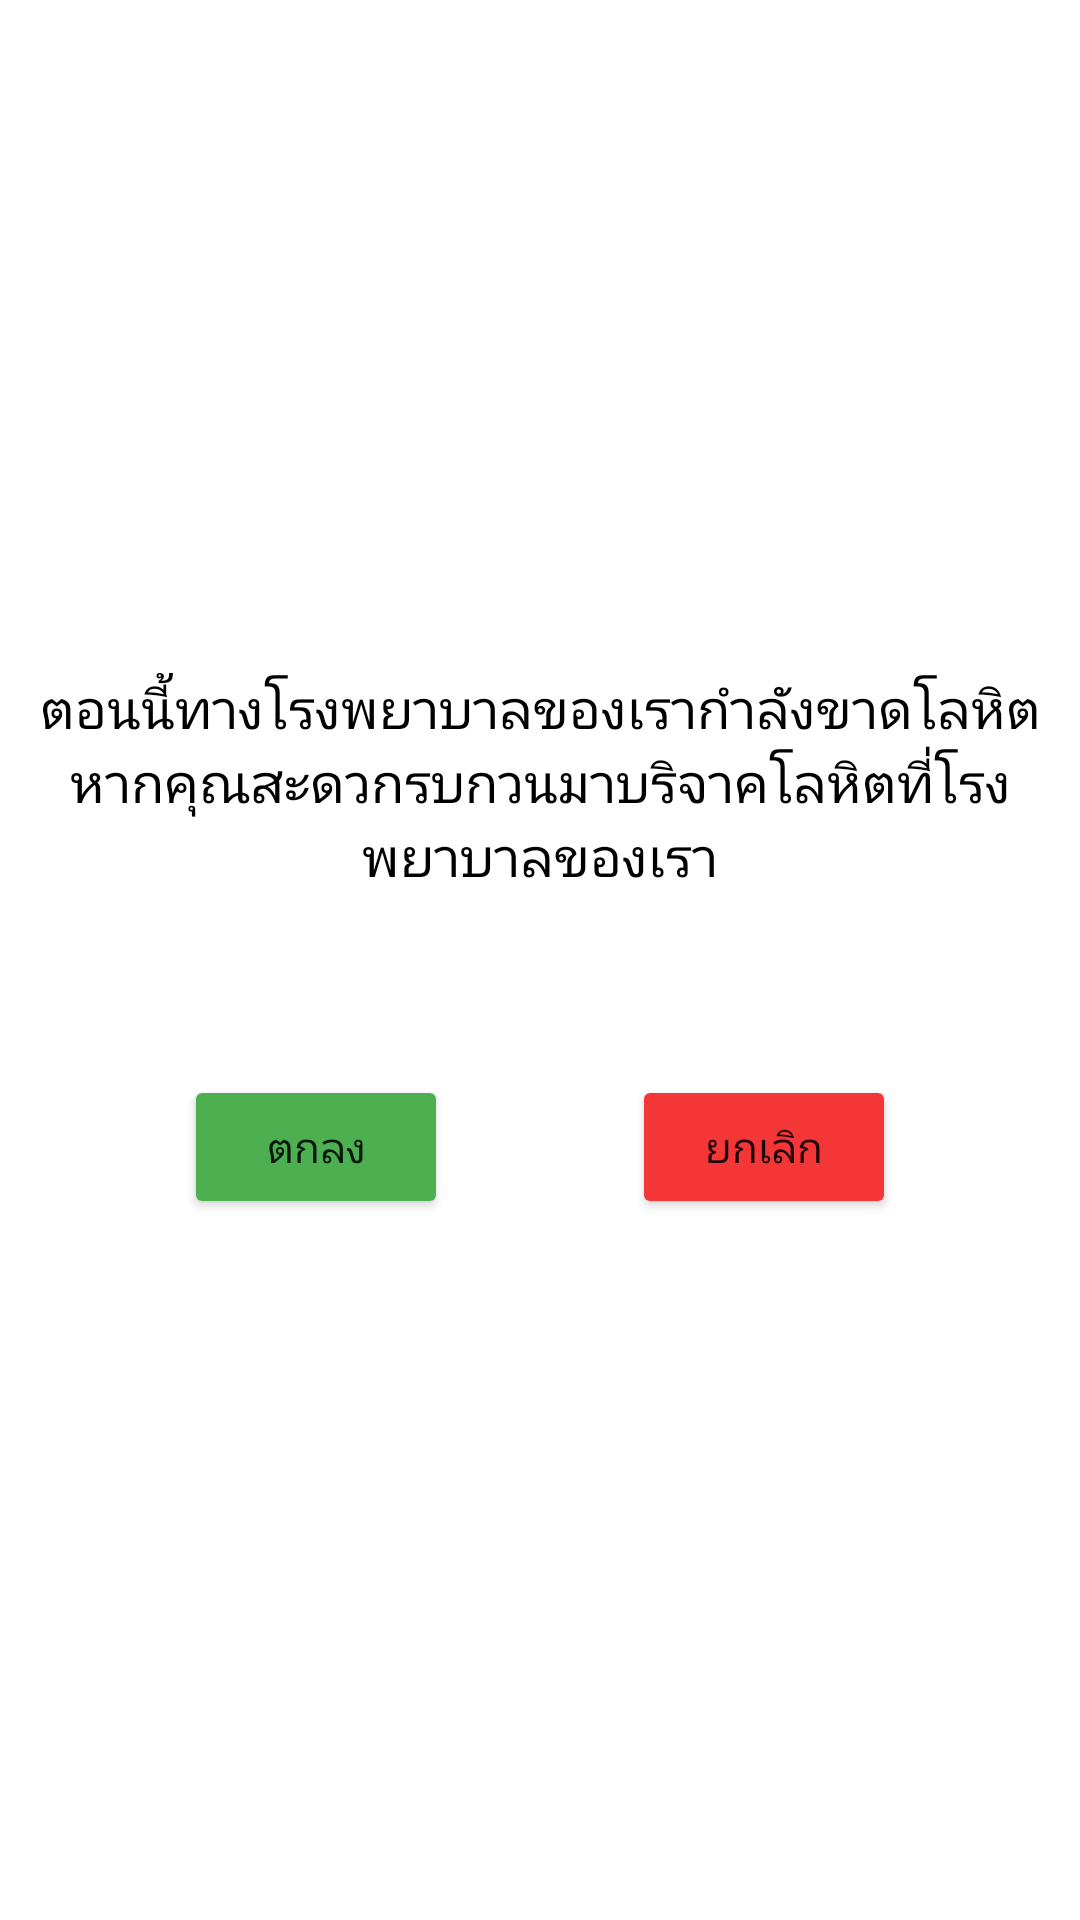

This screen was rendered from an Android layout file. Write that file and the resources it references.
<!-- AndroidManifest.xml: application theme Theme.MyProject2 -->
<!-- res/layout/activity_message_details.xml -->
<?xml version="1.0" encoding="utf-8"?>
<androidx.constraintlayout.widget.ConstraintLayout xmlns:android="http://schemas.android.com/apk/res/android"
    xmlns:app="http://schemas.android.com/apk/res-auto"
    xmlns:tools="http://schemas.android.com/tools"
    android:layout_width="match_parent"
    android:layout_height="match_parent">

    <TextView
        android:id="@+id/hospital_name_text_view"
        android:layout_width="wrap_content"
        android:layout_height="wrap_content"
        android:layout_marginTop="32dp"
        android:padding="10dp"
        android:textColor="@color/black"
        android:textSize="24sp"
        app:layout_constraintEnd_toEndOf="parent"
        app:layout_constraintStart_toStartOf="parent"
        app:layout_constraintTop_toTopOf="parent"
        tools:text="hospitalname" />

    <TextView
        android:id="@+id/textView4"
        android:layout_width="339dp"
        android:layout_height="100dp"
        android:layout_marginStart="16dp"
        android:layout_marginLeft="16dp"
        android:layout_marginEnd="16dp"
        android:layout_marginRight="16dp"
        android:gravity="center"
        android:text="ตอนนี้ทางโรงพยาบาลของเรากำลังขาดโลหิต หากคุณสะดวกรบกวนมาบริจาคโลหิตที่โรงพยาบาลของเรา"
        android:textColor="@color/black"
        android:textSize="18sp"
        app:layout_constraintBottom_toBottomOf="parent"
        app:layout_constraintEnd_toEndOf="parent"
        app:layout_constraintStart_toStartOf="parent"
        app:layout_constraintTop_toTopOf="parent"
        app:layout_constraintVertical_bias="0.39" />

    <Button
        android:id="@+id/ok_button"
        android:layout_width="wrap_content"
        android:layout_height="wrap_content"
        android:text="ตกลง"
        app:backgroundTint="#4CAF50"
        app:layout_constraintBottom_toBottomOf="parent"
        app:layout_constraintEnd_toStartOf="@+id/button_cancel"
        app:layout_constraintHorizontal_bias="0.5"
        app:layout_constraintStart_toStartOf="parent"
        app:layout_constraintTop_toBottomOf="@+id/textView4"
        app:layout_constraintVertical_bias="0.17000002" />

    <Button
        android:id="@+id/button_cancel"
        android:layout_width="wrap_content"
        android:layout_height="wrap_content"
        android:text="ยกเลิก"
        app:backgroundTint="#F43636"
        app:layout_constraintEnd_toEndOf="parent"
        app:layout_constraintHorizontal_bias="0.5"
        app:layout_constraintStart_toEndOf="@+id/ok_button"
        app:layout_constraintTop_toTopOf="@+id/ok_button" />
</androidx.constraintlayout.widget.ConstraintLayout>
<!-- resources referenced by this layout -->
<resources>
  <color name="black">#FF000000</color>
  <style name="Theme.MyProject2" parent="Theme.MaterialComponents.DayNight.DarkActionBar">
          
          <item name="colorPrimary">@color/blue</item>
          <item name="colorPrimaryVariant">@color/blue</item>
          <item name="colorOnPrimary">@color/white</item>
          
          <item name="colorSecondary">@color/teal_200</item>
          <item name="colorSecondaryVariant">@color/teal_700</item>
          <item name="colorOnSecondary">@color/black</item>
          
          <item name="android:statusBarColor" tools:targetApi="l">?attr/colorPrimaryVariant</item>
          
      </style>
  <color name="blue">#0F428A</color>
  <color name="white">#FFFFFFFF</color>
  <color name="teal_200">#FF03DAC5</color>
  <color name="teal_700">#FF018786</color>
</resources>
